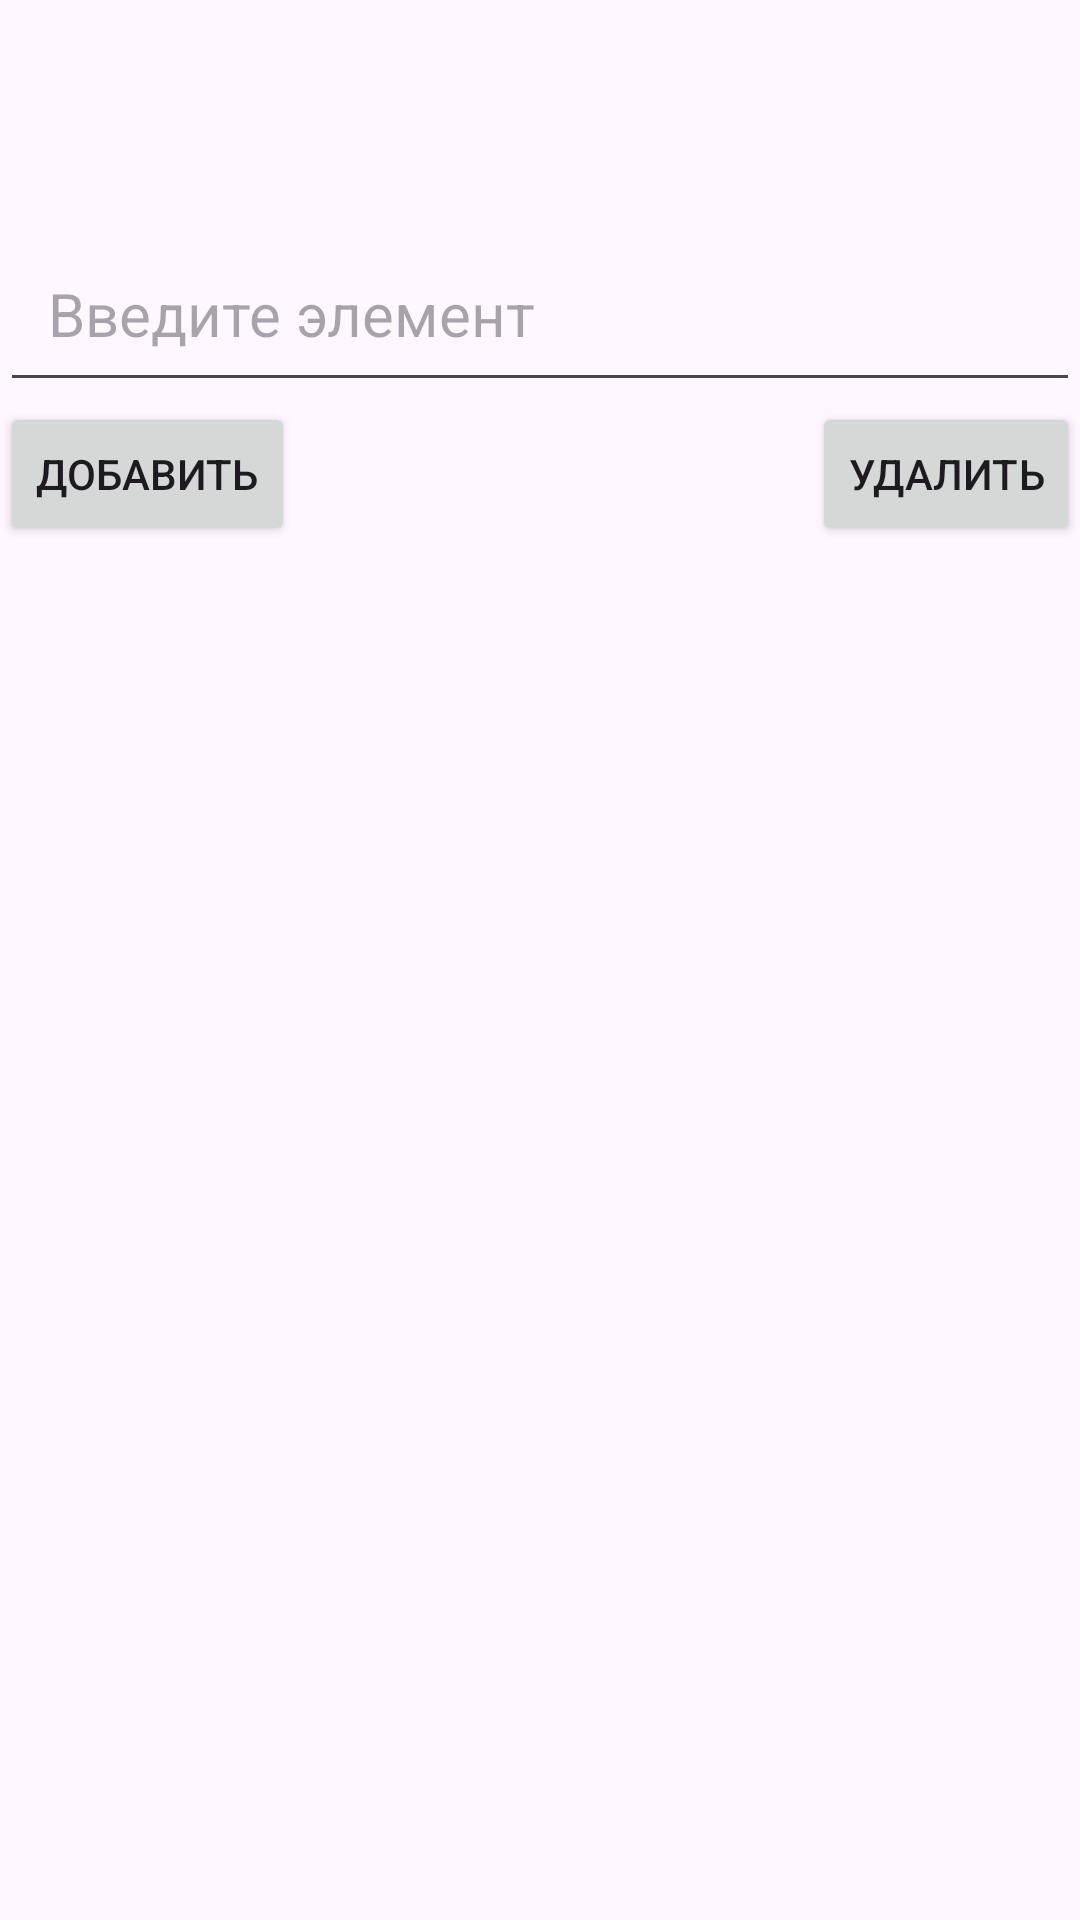

Layout XML and referenced resources for this Android screen:
<!-- AndroidManifest.xml: application theme Theme.Practice_5_new -->
<!-- res/layout/activity_category_details.xml -->
<?xml version="1.0" encoding="utf-8"?>
<RelativeLayout xmlns:android="http://schemas.android.com/apk/res/android"
    xmlns:tools="http://schemas.android.com/tools"
    android:layout_width="match_parent"
    android:layout_height="match_parent"
    tools:context=".CategoryDetailsActivity">

    <TextView
        android:id="@+id/textView"
        android:layout_width="match_parent"
        android:layout_height="wrap_content"
        android:padding="16dp"
        android:textSize="20dp"/>

    <EditText
        android:id="@+id/editText"
        android:layout_width="match_parent"
        android:layout_height="wrap_content"
        android:hint="Введите элемент"
        android:layout_below="@id/textView"
        android:layout_alignParentStart="true"
        android:layout_alignParentEnd="true"
        android:layout_marginTop="16dp"
        android:padding="16dp"
        android:textSize="20dp"/>

    <Button
        android:id="@+id/addButton"
        android:layout_width="wrap_content"
        android:layout_height="wrap_content"
        android:text="Добавить"
        android:layout_below="@id/editText"
        android:layout_alignParentStart="true"
        android:onClick="addItem" />

    <Button
        android:id="@+id/removeButton"
        android:layout_width="wrap_content"
        android:layout_height="wrap_content"
        android:text="Удалить"
        android:layout_below="@id/editText"
        android:layout_alignParentEnd="true"
        android:onClick="removeItem" />

</RelativeLayout>
<!-- resources referenced by this layout -->
<resources>
  <style name="Theme.Practice_5_new" parent="Base.Theme.Practice_5_new" />
  <style name="Base.Theme.Practice_5_new" parent="Theme.Material3.DayNight.NoActionBar">
          
          
      </style>
</resources>
